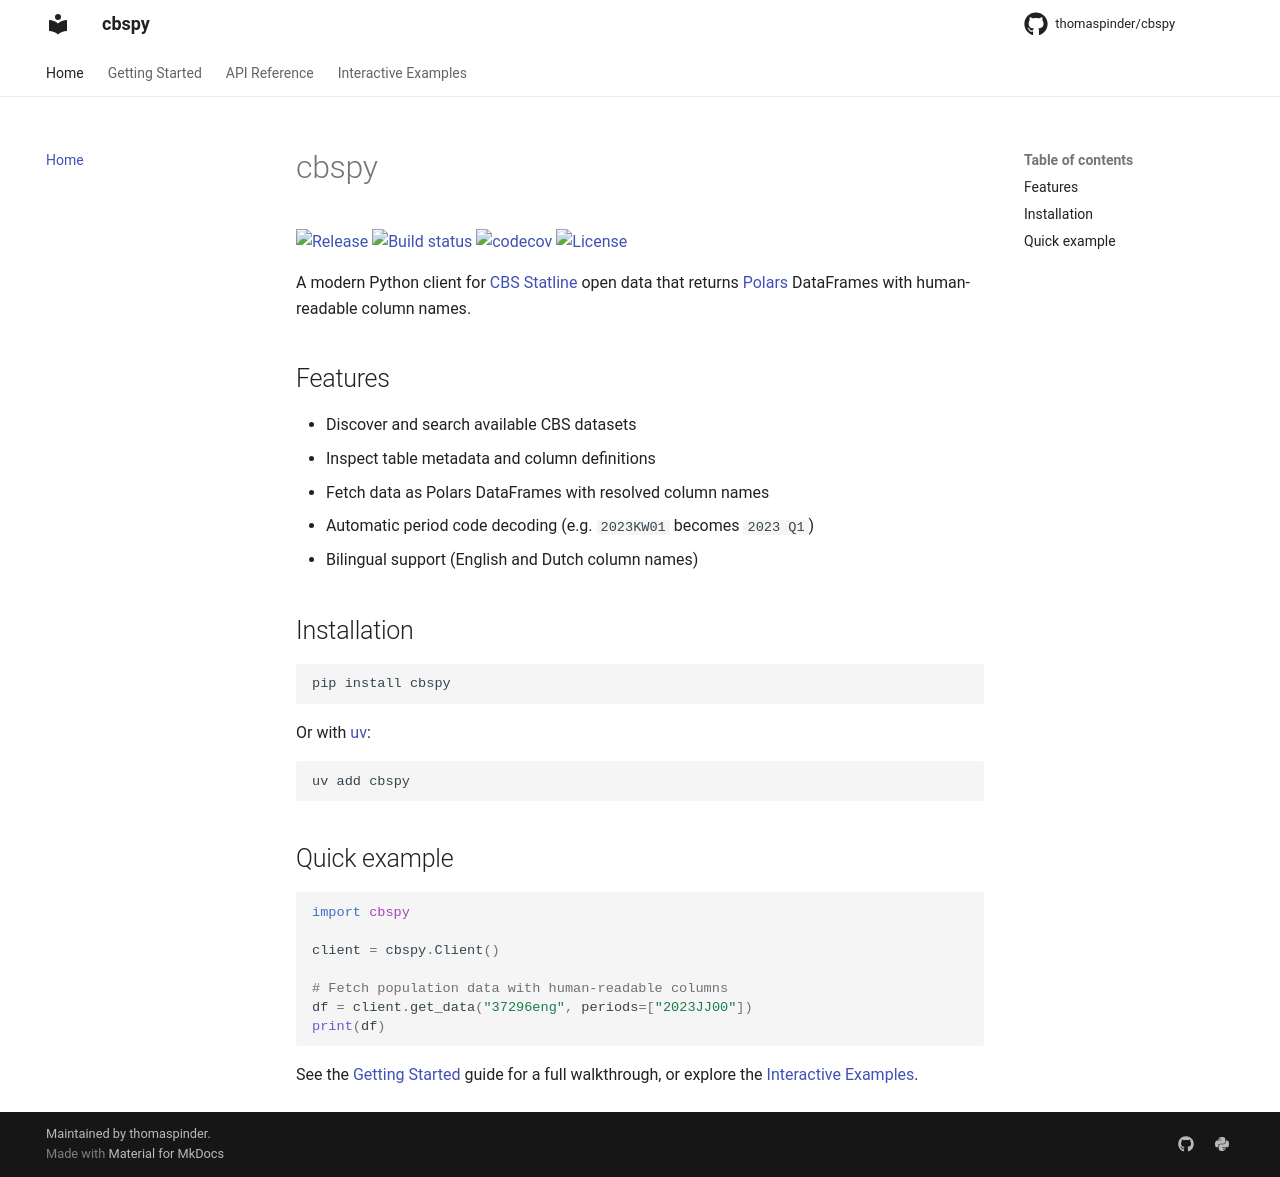

repository: QuantClimate/cbspy · page: index.html · generator: mkdocs

# cbspy

[![Release](https://img.shields.io/github/v/release/thomaspinder/cbspy)](https://img.shields.io/github/v/release/thomaspinder/cbspy)
[![Build status](https://img.shields.io/github/actions/workflow/status/thomaspinder/cbspy/main.yml?branch=main)](https://github.com/thomaspinder/cbspy/actions/workflows/main.yml?query=branch%3Amain)
[![codecov](https://codecov.io/gh/thomaspinder/cbspy/branch/main/graph/badge.svg)](https://codecov.io/gh/thomaspinder/cbspy)
[![License](https://img.shields.io/github/license/thomaspinder/cbspy)](https://img.shields.io/github/license/thomaspinder/cbspy)

A modern Python client for [CBS Statline](https://opendata.cbs.nl) open data that returns [Polars](https://pola.rs) DataFrames with human-readable column names.

## Features

- Discover and search available CBS datasets
- Inspect table metadata and column definitions
- Fetch data as Polars DataFrames with resolved column names
- Automatic period code decoding (e.g. `2023KW01` becomes `2023 Q1`)
- Bilingual support (English and Dutch column names)

## Installation

```bash
pip install cbspy
```

Or with [uv](https://docs.astral.sh/uv/):

```bash
uv add cbspy
```

## Quick example

```python
import cbspy

client = cbspy.Client()

# Fetch population data with human-readable columns
df = client.get_data("37296eng", periods=["2023JJ00"])
print(df)
```

See the [Getting Started](getting-started.md) guide for a full walkthrough, or explore the [Interactive Examples](examples/exploring-cbs-data.md).
